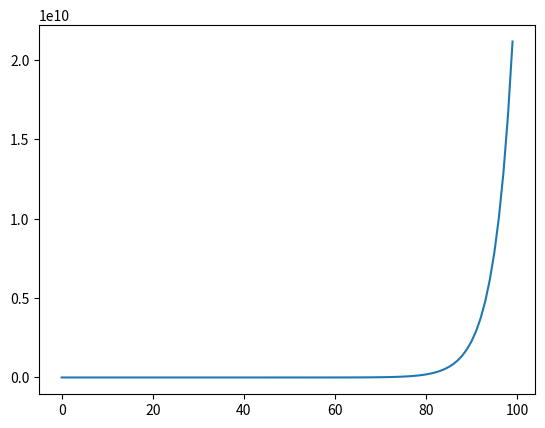

Generate this figure with matplotlib:
import matplotlib.pyplot as plt
x = range(100)

s0 = 0; s1 = 1
y = [s0, s1]
for i in x[2:]:
    y.append(0.5*y[i-1]+y[i-2])

plt.plot(x, y)
plt.show()
print(y)

